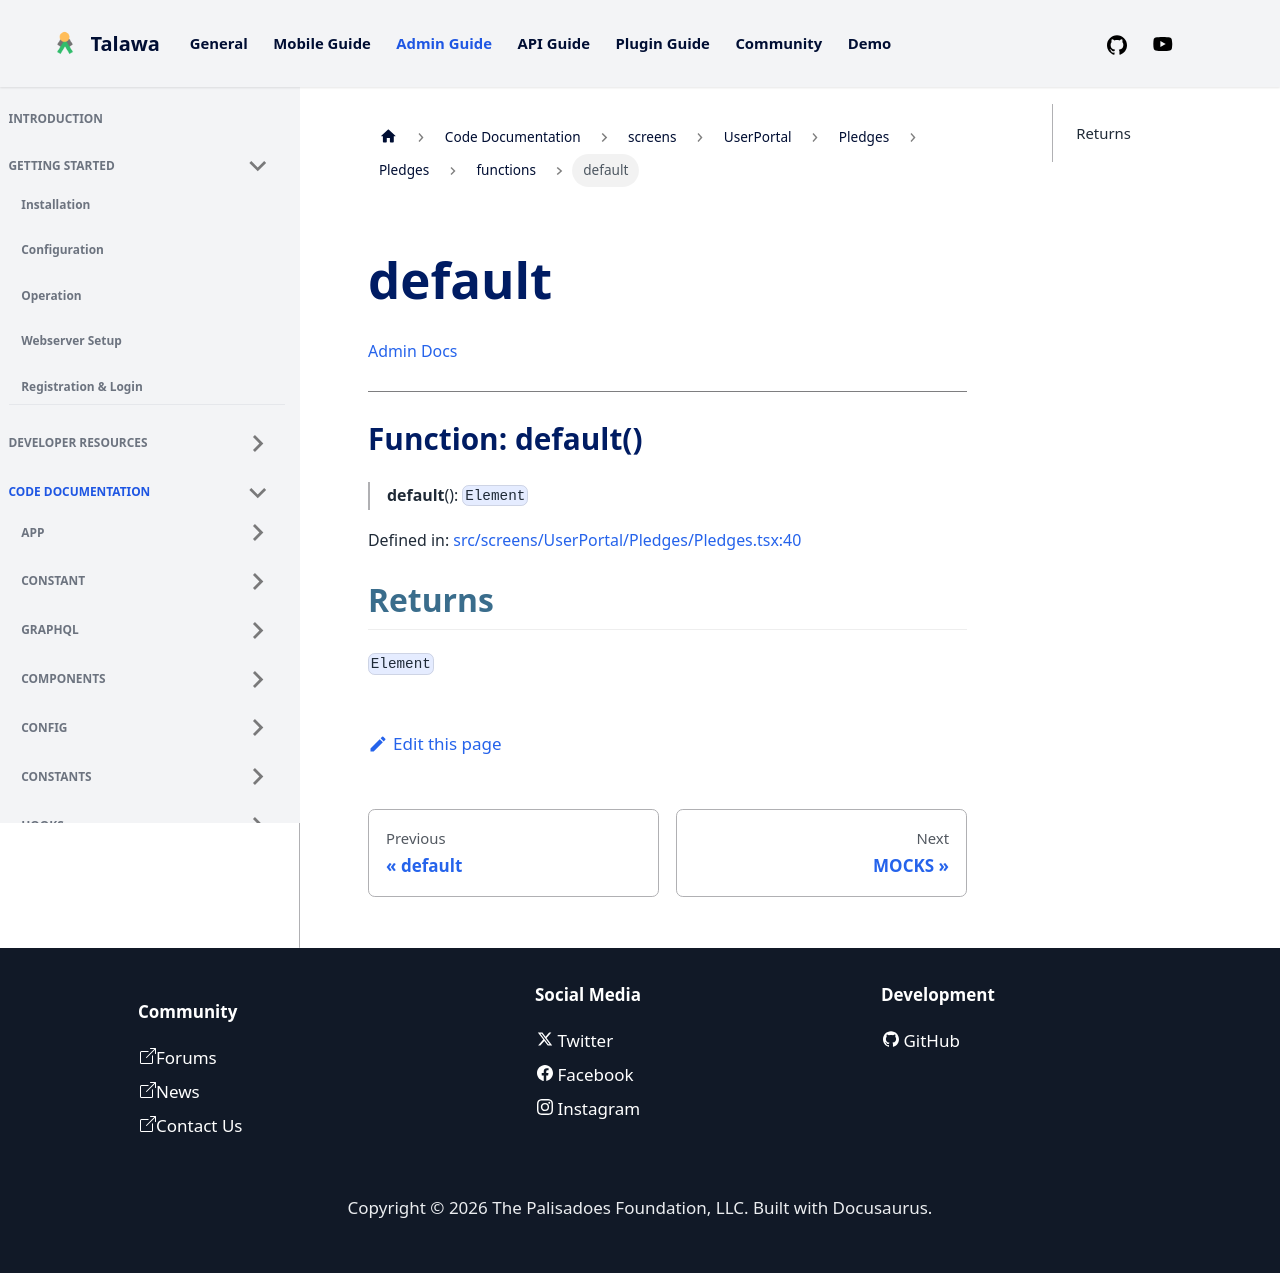

repository: PalisadoesFoundation/talawa-admin · page: docs/auto-docs/screens/UserPortal/Pledges/Pledges/functions/default/index.html · generator: docusaurus

[Admin Docs](/)

***

# Function: default()

> **default**(): `Element`

Defined in: [src/screens/UserPortal/Pledges/Pledges.tsx:37](https://github.com/PalisadoesFoundation/talawa-admin/blob/main/src/screens/UserPortal/Pledges/Pledges.tsx#L37)

## Returns

`Element`
